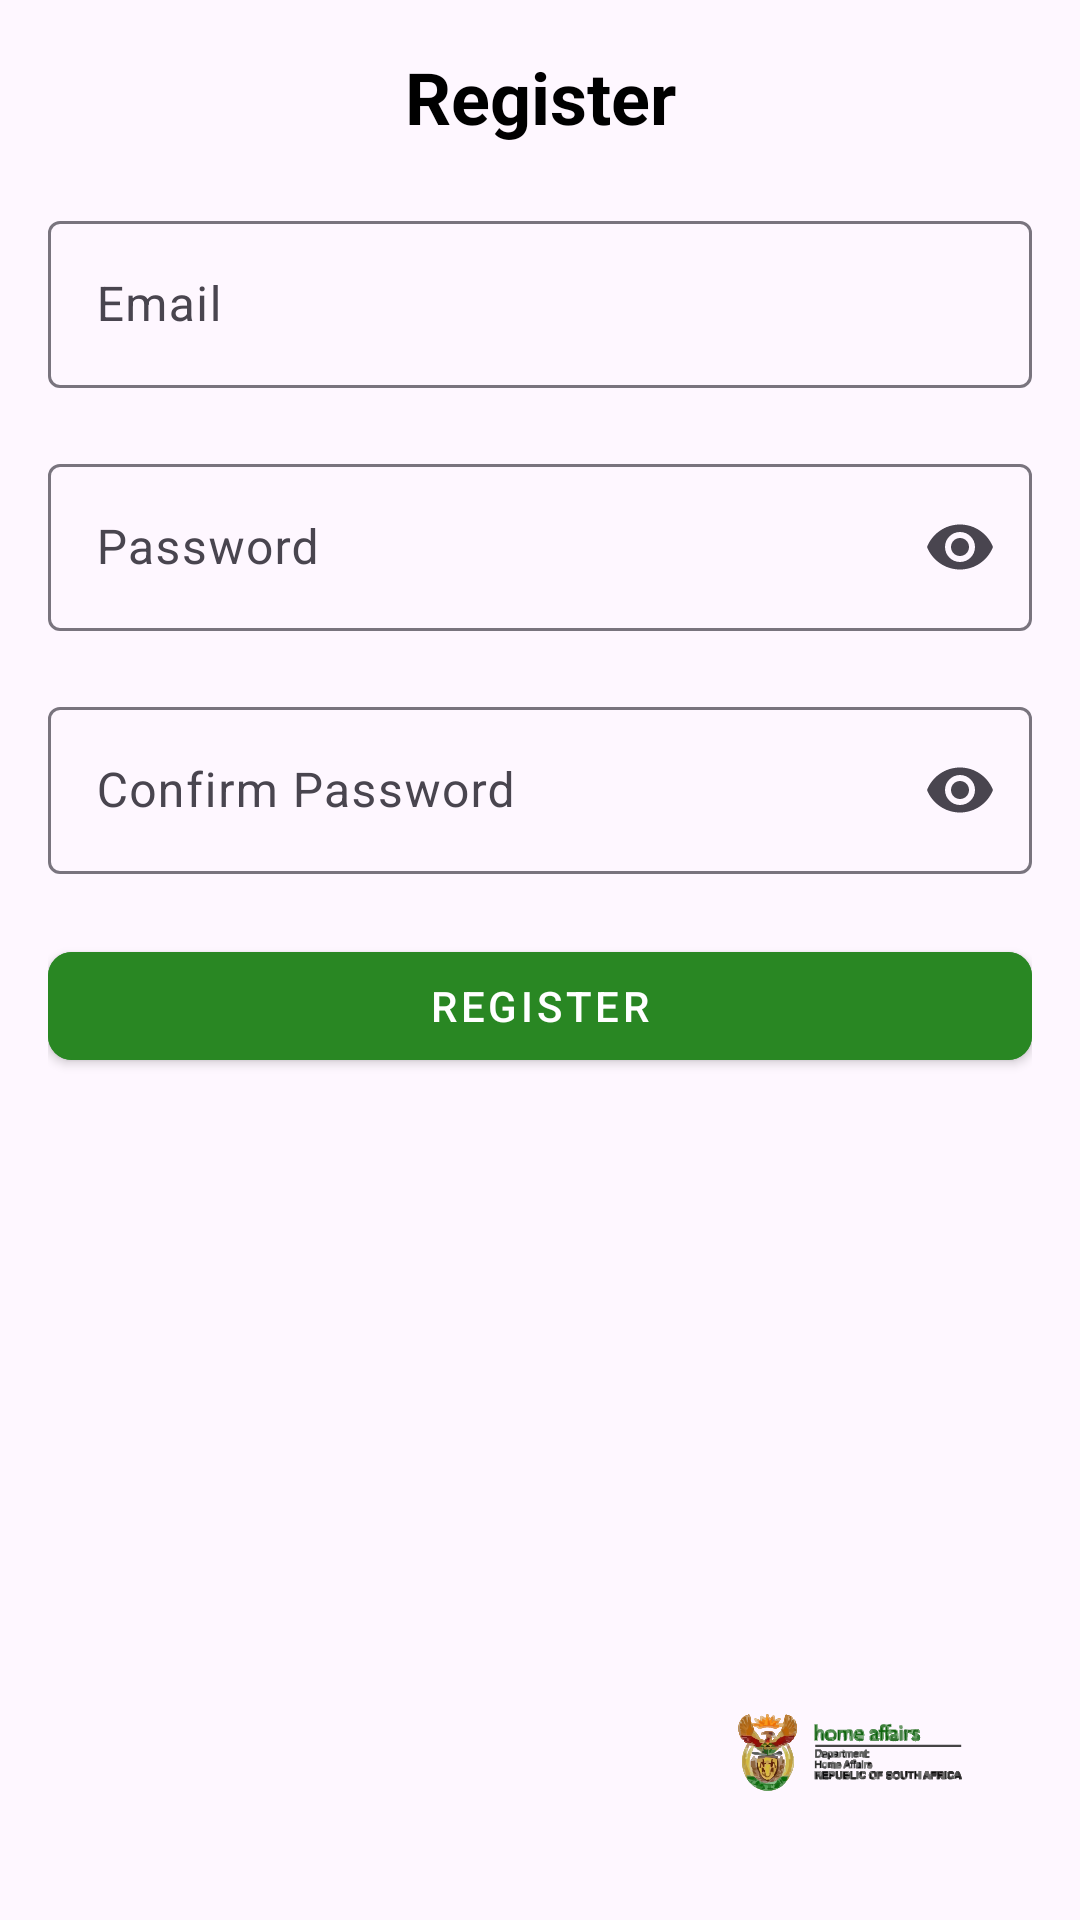

Reconstruct the res/layout file that produces this screen, plus the resources it refers to.
<!-- AndroidManifest.xml: application theme Theme.HomeAffairsMobiApp -->
<!-- res/layout/activity_register.xml -->
<?xml version="1.0" encoding="utf-8"?>
<androidx.constraintlayout.widget.ConstraintLayout
    xmlns:android="http://schemas.android.com/apk/res/android"
    xmlns:app="http://schemas.android.com/apk/res-auto"
    xmlns:tools="http://schemas.android.com/tools"
    android:layout_width="match_parent"
    android:layout_height="match_parent"
    android:orientation="vertical"
    android:padding="16dp">

    
    <TextView
        android:id="@+id/heading"
        android:layout_width="wrap_content"
        android:layout_height="wrap_content"
        android:layout_gravity="center"
        android:text="Register"
        android:textColor="@color/black"
        android:textSize="24sp"
        android:textStyle="bold"
        app:layout_constraintEnd_toEndOf="parent"
        app:layout_constraintStart_toStartOf="parent"
        app:layout_constraintTop_toTopOf="parent" />

    
    <com.google.android.material.textfield.TextInputLayout
        android:id="@+id/textInputLayout5"
        android:layout_width="match_parent"
        android:layout_height="wrap_content"
        android:hint="Email"
        app:layout_constraintTop_toBottomOf="@+id/heading"
        android:layout_marginTop="20dp">

        <com.google.android.material.textfield.TextInputEditText
            android:id="@+id/email"
            android:layout_width="match_parent"
            android:layout_height="wrap_content"
            android:inputType="textEmailAddress" />
    </com.google.android.material.textfield.TextInputLayout>

    
    <com.google.android.material.textfield.TextInputLayout
        android:id="@+id/textInputLayout6"
        android:layout_width="match_parent"
        android:layout_height="wrap_content"
        android:hint="Password"
        app:endIconMode="password_toggle"
        app:layout_constraintTop_toBottomOf="@+id/textInputLayout5"
        android:layout_marginTop="20dp">

        <com.google.android.material.textfield.TextInputEditText
            android:id="@+id/password"
            android:layout_width="match_parent"
            android:layout_height="wrap_content"
            android:inputType="textPassword" />
    </com.google.android.material.textfield.TextInputLayout>

    
    <com.google.android.material.textfield.TextInputLayout
        android:id="@+id/textInputLayout7"
        android:layout_width="match_parent"
        android:layout_height="wrap_content"
        android:hint="Confirm Password"
        app:endIconMode="password_toggle"
        app:layout_constraintTop_toBottomOf="@+id/textInputLayout6"
        android:layout_marginTop="20dp">

        <com.google.android.material.textfield.TextInputEditText
            android:id="@+id/confirmPassword"
            android:layout_width="match_parent"
            android:layout_height="wrap_content"
            android:inputType="textPassword" />
    </com.google.android.material.textfield.TextInputLayout>

    
    <com.google.android.material.button.MaterialButton
        android:id="@+id/register"
        style="@style/Widget.MaterialComponents.Button"
        android:layout_width="match_parent"
        android:layout_height="wrap_content"
        android:text="Register"
        app:cornerRadius="8dp"
        android:backgroundTint="@color/btn_color"
        app:layout_constraintTop_toBottomOf="@+id/textInputLayout7"
        android:layout_marginTop="20dp" />

    
    <ProgressBar
        android:id="@+id/progressBar"
        android:layout_width="wrap_content"
        android:layout_height="wrap_content"
        android:layout_gravity="center"
        android:visibility="gone"
        app:layout_constraintBottom_toBottomOf="parent"
        app:layout_constraintEnd_toEndOf="parent"
        app:layout_constraintStart_toStartOf="parent"
        app:layout_constraintTop_toTopOf="parent" />

    <ImageView
        android:id="@+id/imageView"
        android:layout_width="120dp"
        android:layout_height="80dp"
        app:layout_constraintBottom_toBottomOf="parent"
        app:layout_constraintEnd_toEndOf="parent"
        app:srcCompat="@drawable/home_affairs_logo" />

</androidx.constraintlayout.widget.ConstraintLayout>
<!-- resources referenced by this layout -->
<resources>
  <color name="black">#FF000000</color>
  <color name="btn_color">#298723</color>
  <!-- drawable home_affairs_logo: vector/xml drawable (drawable, 187231 chars, omitted) -->
  <style name="Theme.HomeAffairsMobiApp" parent="Base.Theme.HomeAffairsMobiApp" />
  <style name="Base.Theme.HomeAffairsMobiApp" parent="Theme.Material3.DayNight.NoActionBar">
          
          <item name="colorPrimary">@color/btn_color</item>
      </style>
</resources>
